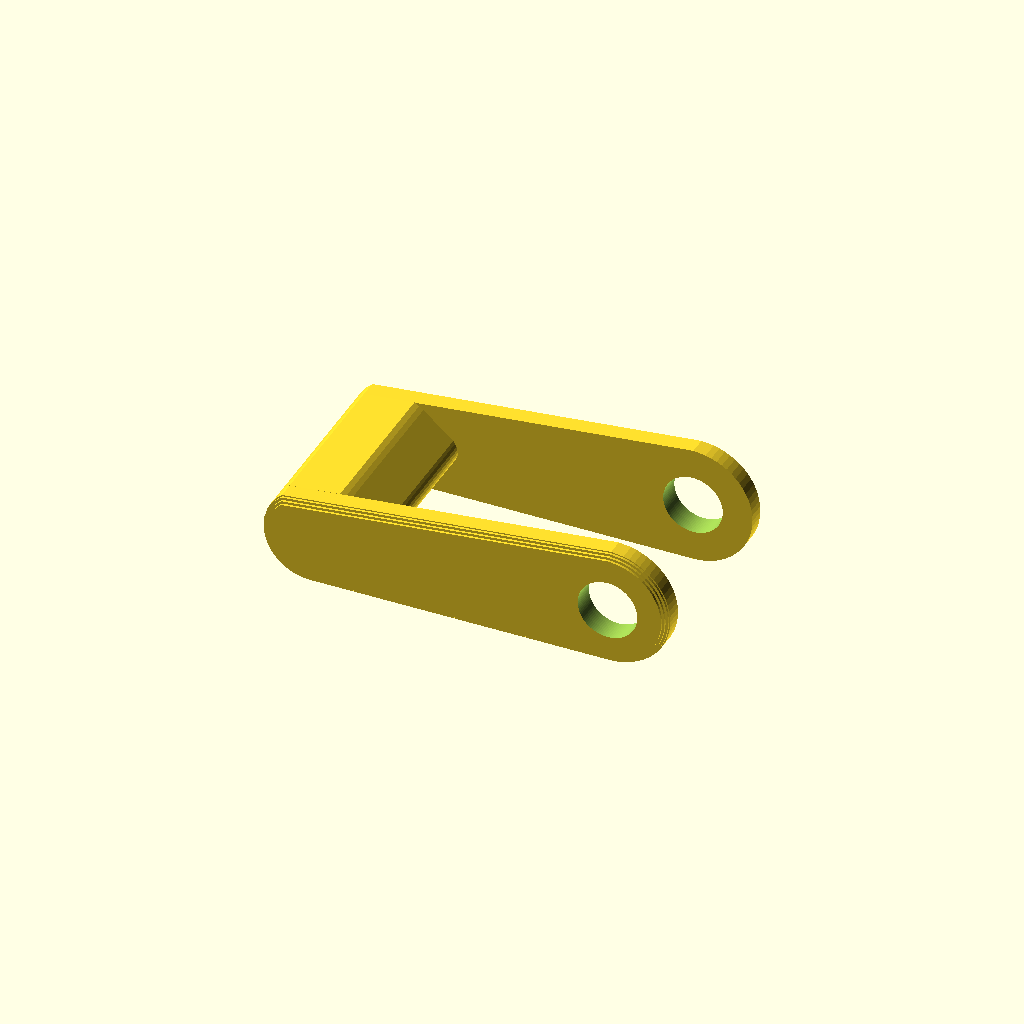
Cell 1: rendered with the file's own defaults.
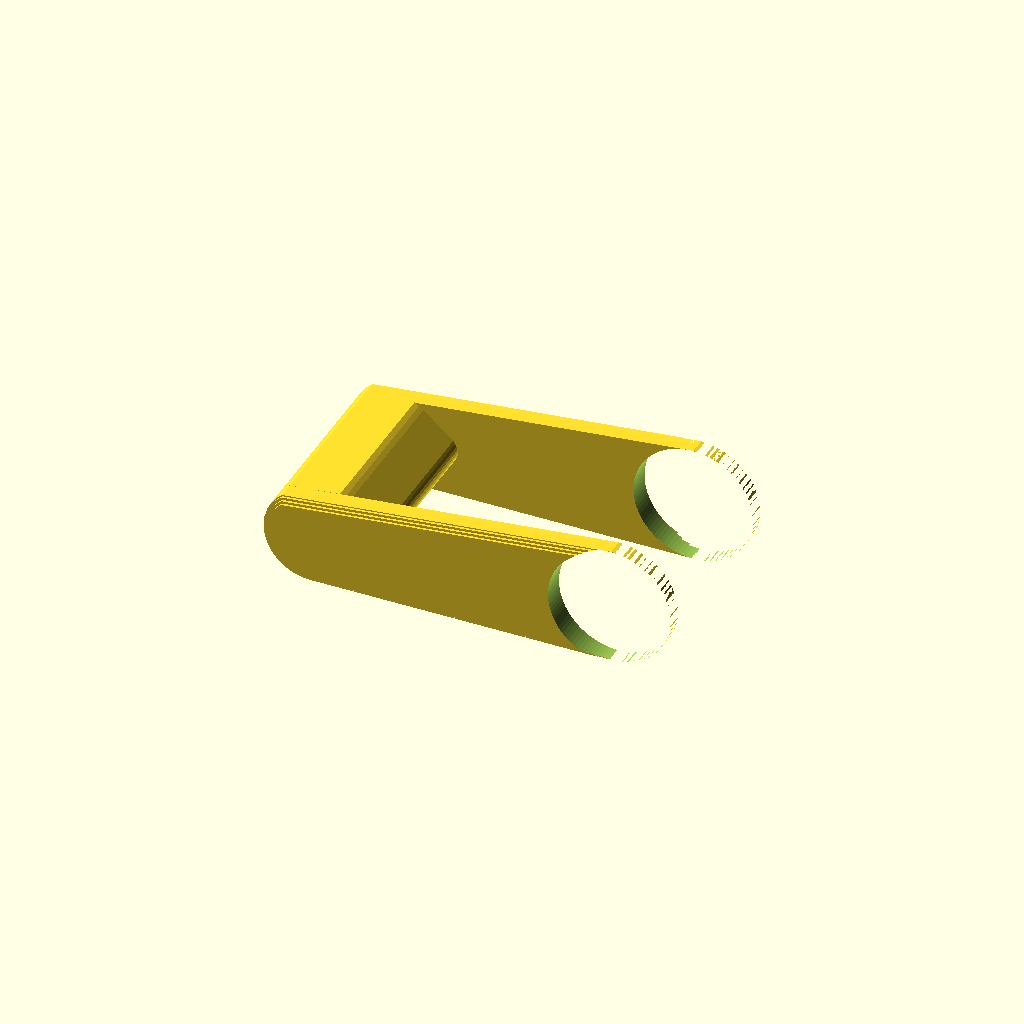
Cell 2: HOLE_D = 10 (everything else at default).
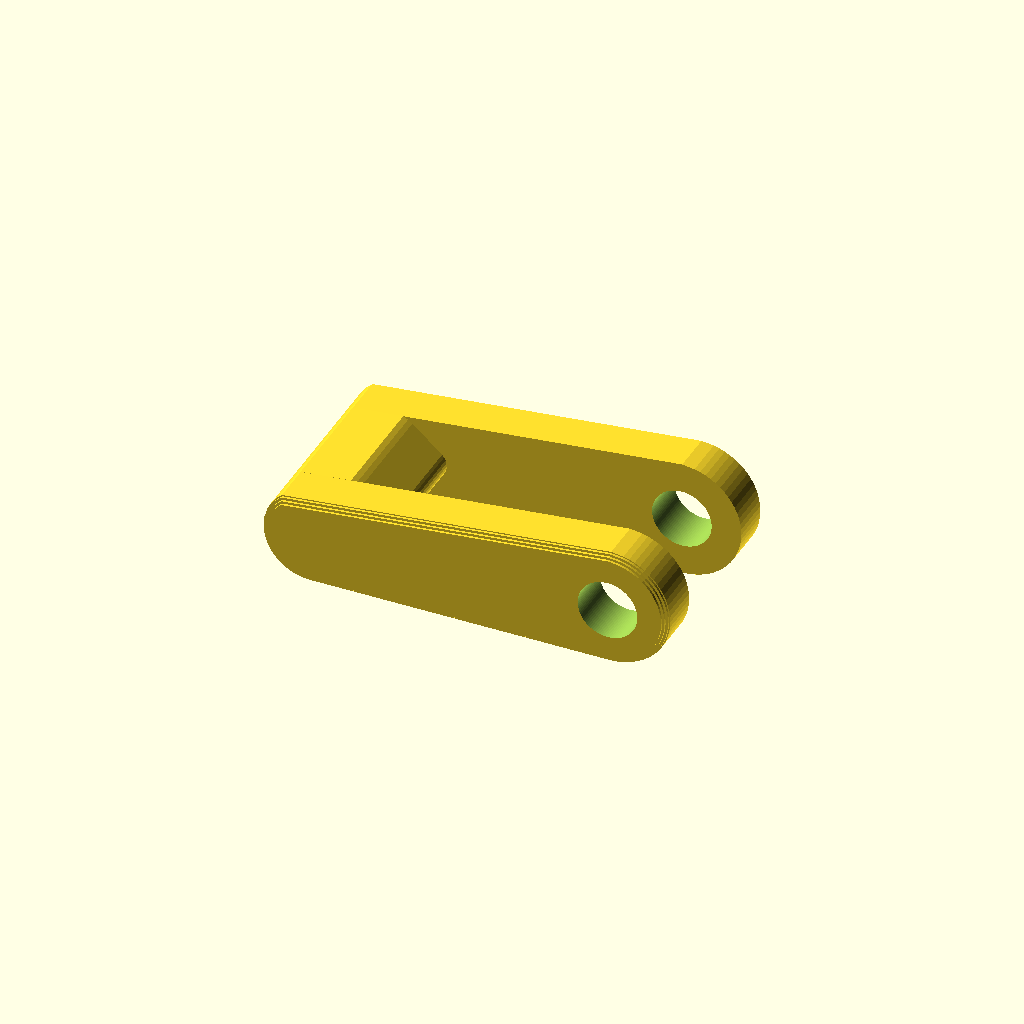
Cell 3 — SIDE set to 4, the other parameters unchanged.
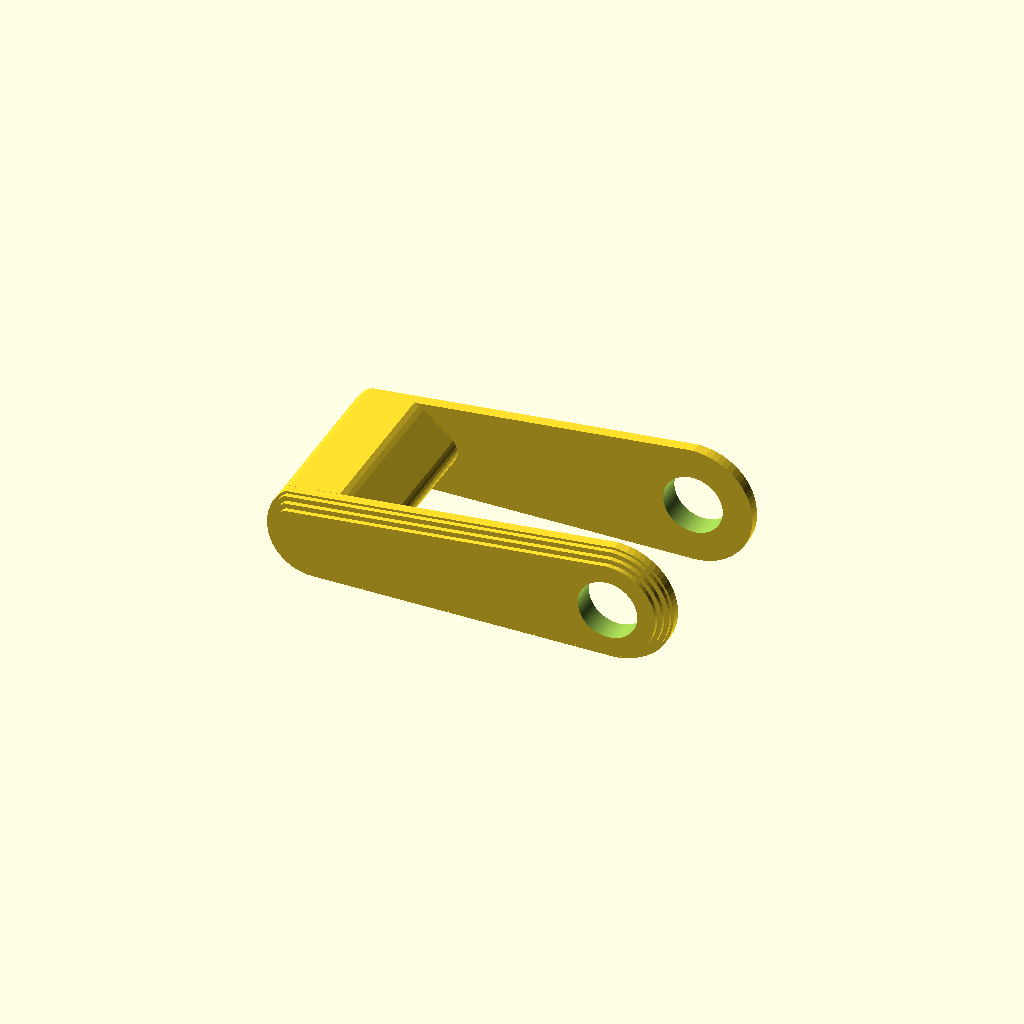
Cell 4: SIDE_CHAMFER = 1.2 (everything else at default).
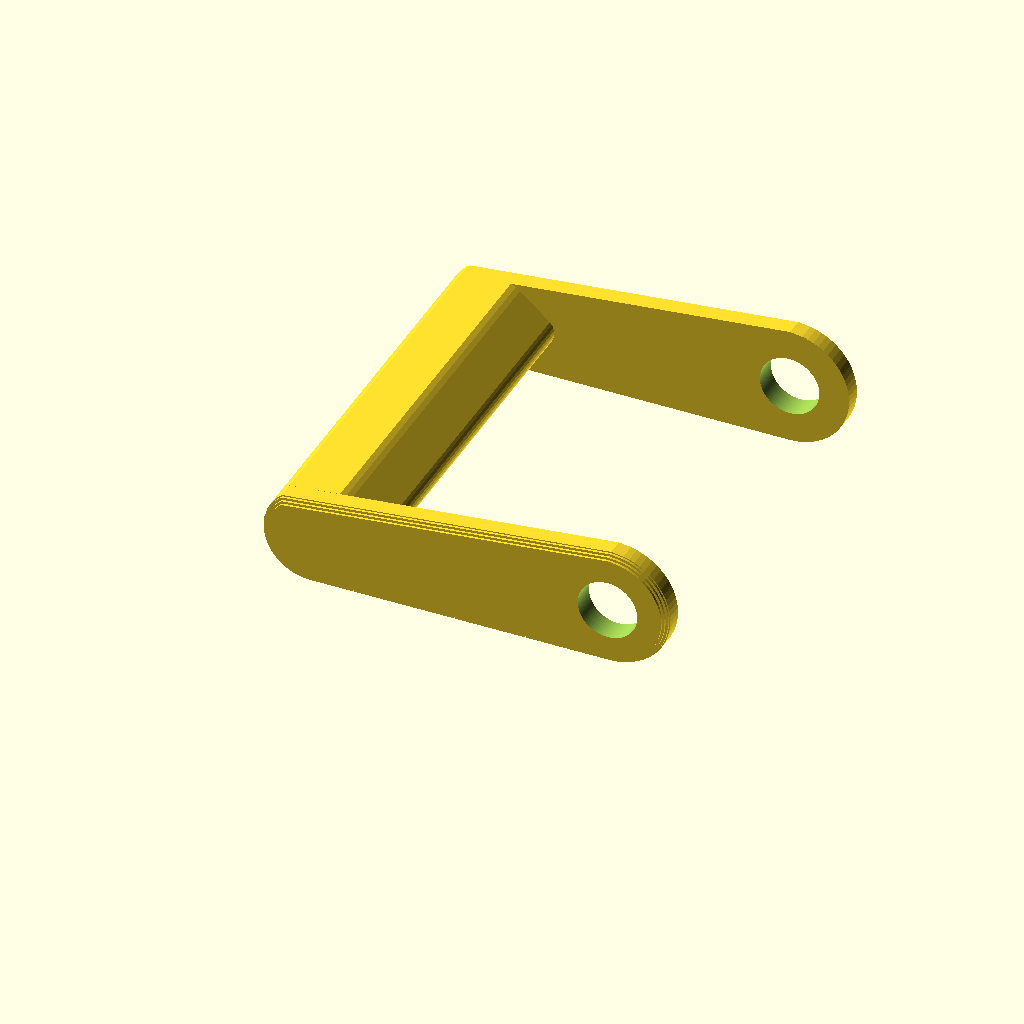
Cell 5: the same model with WIDTH = 34.804.
One fixed orthographic camera (rotation 55°, 0°, 25°; colour scheme Cornfield) for every cell.
OpenSCAD source file models/toggle-latch/reference/Latch 12mm 4.scad:
// Latch 12mm 4 (link) - OpenSCAD reconstruction.
//
// Adapted from "Toggle Latch" on MakerWorld (https://makerworld.com/de/models/625647-toggle-latch), a remix of
// "M3 toggle corner latch" by Hacky97 (https://www.thingiverse.com/thing:5993215). Licensed CC BY-NC 4.0
// (https://creativecommons.org/licenses/by-nc/4.0/). This file is a derivative reconstruction of the design's STL
// (Latch 12mm 4.stl) made for CanFactory; it grants no additional rights to the original. See ../ATTRIBUTION.md.
//
// Geometry: two 2 mm side bars (a measured side profile (X, Z) extruded along Y, with a 0.6 mm chamfer on their outer
// faces), each with the hole for the lever's pin, joined at the other end by the round bar that hooks over the catch.
// Millimetres, in the STL's own frame moved to its bounding box's corner; printed as it lies.

// Facets around a full circle.
ROUNDNESS = 96; //[32:8:192]

HOLE_D       = 5.0;
HOLE_CENTRE  = [29.15, 4.996];   // (x, z)
SIDE         = 2;
SIDE_CHAMFER = 0.6;
WIDTH        = 17.402;

LINK_SIDE = [
    [1.523, 7.132], [1.254, 6.908], [0.952, 6.592], [0.487, 5.913], [0.283, 5.477], [0.057, 4.686], [0.006, 4.253],
    [0.002, 3.817], [0.053, 3.337], [0.135, 2.958], [0.274, 2.544], [0.475, 2.102], [0.7, 1.731], [1.234, 1.105],
    [1.566, 0.824], [1.927, 0.578], [2.311, 0.373], [2.714, 0.207], [3.133, 0.089], [3.563, 0.022], [3.998, 0.0],
    [29.148, 0.0], [29.636, 0.024], [30.118, 0.09], [30.592, 0.208], [31.052, 0.372], [31.494, 0.58],
    [31.912, 0.828], [32.306, 1.12], [32.67, 1.448], [33.0, 1.804], [33.292, 2.196], [33.546, 2.612],
    [33.756, 3.052], [33.924, 3.51], [34.046, 3.982], [34.122, 4.464], [34.146, 4.948], [34.13, 5.438],
    [34.06, 5.922], [33.948, 6.396], [33.792, 6.86], [33.588, 7.3], [33.342, 7.722], [33.056, 8.118],
    [32.73, 8.484], [32.378, 8.816], [31.986, 9.112], [31.572, 9.368], [31.138, 9.586], [30.682, 9.758],
    [30.208, 9.886], [29.18, 10.026]];

LINK_BAR = [
    [3.998, 0.0], [4.44, 0.023], [4.876, 0.094], [5.302, 0.214], [5.763, 0.41], [6.148, 0.626], [6.598, 0.956],
    [9.014, 3.03], [9.178, 3.24], [9.298, 3.478], [9.374, 3.732], [9.398, 3.994], [9.374, 4.264], [9.298, 4.516],
    [9.178, 4.754], [9.014, 4.964], [6.507, 7.111], [6.148, 7.37], [5.752, 7.592], [1.514, 7.132], [1.144, 6.8],
    [0.881, 6.504], [0.624, 6.142], [0.405, 5.751], [0.23, 5.339], [0.091, 4.861], [0.023, 4.419], [0.0, 3.97],
    [0.029, 3.528], [0.101, 3.088], [0.229, 2.658], [0.403, 2.246], [0.622, 1.855], [0.879, 1.491], [1.177, 1.158],
    [1.511, 0.864], [1.876, 0.607], [2.272, 0.393], [2.683, 0.218], [3.111, 0.095], [3.552, 0.024]];

module along_y(y0, y1) { translate([0, y1, 0]) rotate([90, 0, 0]) linear_extrude(y1 - y0) children(); }

// one side bar with its outer face at y = 0 (chamfered in three 0.2 mm steps) and its inner face at y = SIDE
module side() {
    for (i = [0:2]) along_y(i * SIDE_CHAMFER / 3, (i + 1) * SIDE_CHAMFER / 3 + 0.01)
        offset(delta = -SIDE_CHAMFER * (5 - 2 * i) / 6) polygon(LINK_SIDE);
    along_y(SIDE_CHAMFER, SIDE) polygon(LINK_SIDE);
}

difference() {
    union() {
        side();
        translate([0, WIDTH, 0]) mirror([0, 1, 0]) side();
        along_y(SIDE - 0.01, WIDTH - SIDE + 0.01) polygon(LINK_BAR);
    }
    translate([HOLE_CENTRE[0], -1, HOLE_CENTRE[1]]) rotate([-90, 0, 0]) cylinder(d = HOLE_D, h = WIDTH + 2, $fn = ROUNDNESS);
}
Customizer parameters (derived from the source; name, type, default, range or options):
ROUNDNESS: number, default 96, range 32 to 192, step 8
HOLE_D: number, default 5
HOLE_CENTRE: vector, default [29.15, 4.996]
SIDE: number, default 2
SIDE_CHAMFER: number, default 0.6
WIDTH: number, default 17.402
